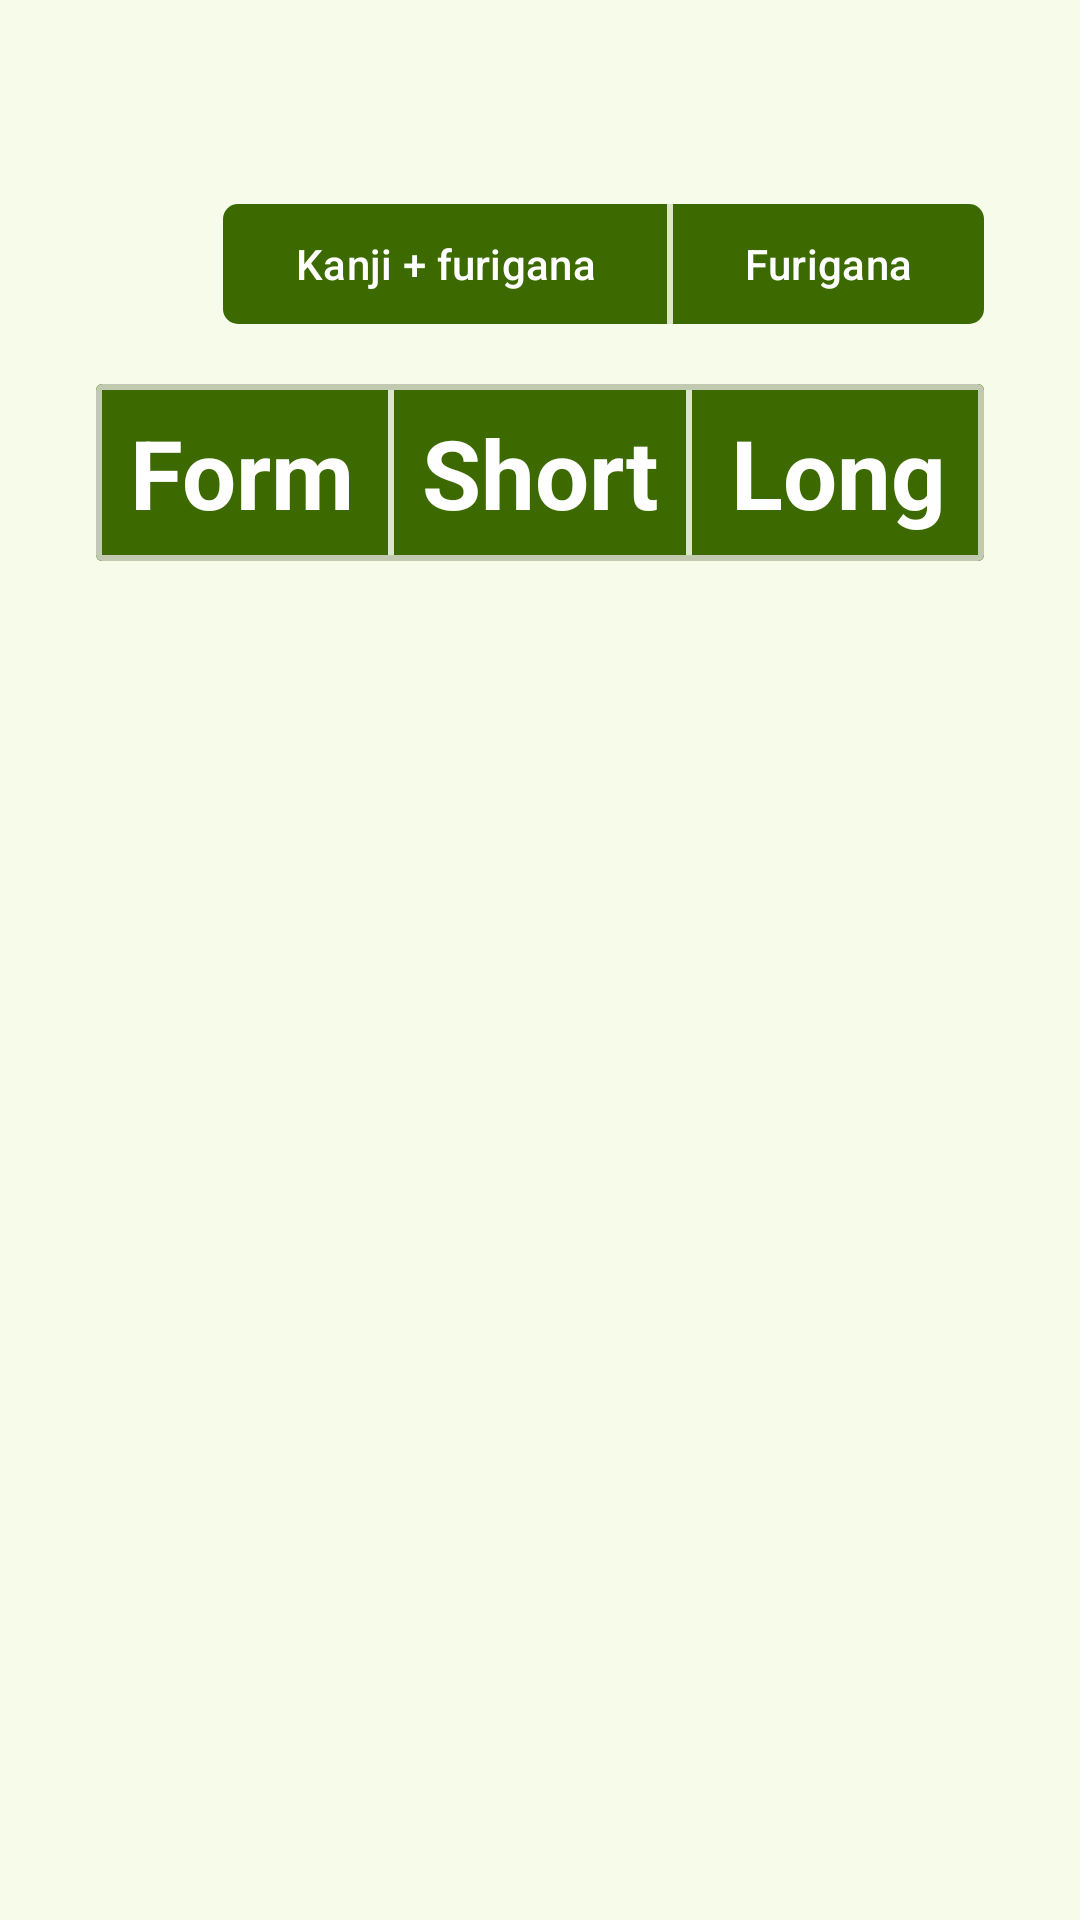

Write the Android layout XML for this screen, with the resource values it uses.
<!-- AndroidManifest.xml: application theme Theme.JapaneseDictionary -->
<!-- res/layout/dwp_conjugation_tab.xml -->
<?xml version="1.0" encoding="utf-8"?>
<LinearLayout xmlns:android="http://schemas.android.com/apk/res/android"
    xmlns:app="http://schemas.android.com/apk/res-auto"
    xmlns:tools="http://schemas.android.com/tools"
    android:layout_width="match_parent"
    android:layout_height="match_parent"
    android:orientation="vertical"
    android:padding="32dp">

    
    <com.google.android.material.button.MaterialButtonToggleGroup
        android:id="@+id/script_toggle"
        android:layout_width="wrap_content"
        android:layout_height="wrap_content"
        android:layout_gravity="end"
        android:layout_marginTop="32dp"
        android:orientation="horizontal"
        android:showDividers="middle"
        android:divider="@drawable/divider_vertical"
        android:dividerPadding="4dp">

        <com.google.android.material.button.MaterialButton
            android:id="@+id/dwp_conjugation_kanji_button"
            android:layout_width="match_parent"
            android:layout_height="match_parent"
            android:checkable="true"
            android:text="@string/dwp_conjugation_toggle_kanji_furigana"
            app:cornerRadius="5dp" />

        <com.google.android.material.button.MaterialButton
            android:id="@+id/dwp_conjugation_furigana_button"
            android:layout_width="match_parent"
            android:layout_height="match_parent"
            android:checkable="true"
            android:text="@string/dwp_conjugation_toggle_furigana"
            app:cornerRadius="5dp" />
    </com.google.android.material.button.MaterialButtonToggleGroup>

    
    <com.google.android.material.card.MaterialCardView
        android:id="@+id/dwp_definitionContainer"
        android:layout_width="match_parent"
        android:layout_height="wrap_content"
        android:layout_marginTop="16dp"
        app:cardCornerRadius="2dp"
        app:cardElevation="0dp"
        app:strokeWidth="2dp">

        <LinearLayout
            android:layout_width="match_parent"
            android:layout_height="wrap_content"
            android:orientation="vertical"
            android:showDividers="middle"
            android:divider="@drawable/divider_horizontal">

            
            <LinearLayout
                android:id="@+id/divider"
                android:layout_width="match_parent"
                android:layout_height="wrap_content"
                android:orientation="horizontal"
                android:gravity="center_horizontal"
                android:showDividers="middle"
                android:divider="@drawable/divider_vertical"
                android:background="?attr/colorPrimary">

                <TextView
                    android:layout_width="0dp"
                    android:layout_height="wrap_content"
                    android:layout_weight="1"
                    android:gravity="center"
                    android:padding="8dp"
                    android:text="@string/dwp_conjugation_form"
                    android:textSize="32sp"
                    android:textStyle="bold"
                    android:textColor="?attr/colorOnPrimary" />

                <TextView
                    android:layout_width="0dp"
                    android:layout_height="wrap_content"
                    android:layout_weight="1"
                    android:gravity="center"
                    android:padding="8dp"
                    android:text="@string/dwp_conjugation_short"
                    android:textSize="32sp"
                    android:textStyle="bold"
                    android:textColor="?attr/colorOnPrimary" />

                <TextView
                    android:layout_width="0dp"
                    android:layout_height="wrap_content"
                    android:layout_weight="1"
                    android:gravity="center"
                    android:padding="8dp"
                    android:text="@string/dwp_conjugation_long"
                    android:textSize="32sp"
                    android:textStyle="bold"
                    android:textColor="?attr/colorOnPrimary" />
            </LinearLayout>

            
            <androidx.recyclerview.widget.RecyclerView
                android:layout_width="match_parent"
                android:layout_height="wrap_content"
                tools:listitem="@layout/dwp_conjugation_recycler_view_item" />
        </LinearLayout>
    </com.google.android.material.card.MaterialCardView>

</LinearLayout>
<!-- res/layout/dwp_conjugation_recycler_view_item.xml (included above) -->
<?xml version="1.0" encoding="utf-8"?>
<LinearLayout xmlns:android="http://schemas.android.com/apk/res/android"
    xmlns:tools="http://schemas.android.com/tools"
    android:layout_width="match_parent"
    android:layout_height="wrap_content"
    android:divider="@drawable/divider_vertical"
    android:gravity="center_horizontal"
    android:orientation="horizontal"
    android:showDividers="middle">

    <TextView
        android:id="@+id/dwp_conjugation_form_value"
        android:layout_width="0dp"
        android:layout_height="wrap_content"
        android:layout_weight="1"
        android:gravity="center"
        android:padding="16dp"
        android:textSize="24sp"
        android:textStyle="bold"
        tools:text="temp" />

    <TextView
        android:id="@+id/dwp_conjugation_short_value"
        android:layout_width="0dp"
        android:layout_height="wrap_content"
        android:layout_weight="1"
        android:gravity="center"
        android:padding="16dp"
        android:textSize="24sp"
        android:textStyle="bold"
        tools:text="temp" />

    <TextView
        android:id="@+id/dwp_conjugation_long_value"
        android:layout_width="0dp"
        android:layout_height="wrap_content"
        android:layout_weight="1"
        android:gravity="center"
        android:padding="16dp"
        android:textSize="24sp"
        android:textStyle="bold"
        tools:text="temp" />
</LinearLayout>
<!-- resources referenced by this layout -->
<resources>
  <!-- drawable divider_vertical (drawable) -->
  <?xml version="1.0" encoding="utf-8"?>
  <shape xmlns:android="http://schemas.android.com/apk/res/android" android:shape="rectangle">
      <size android:width="2dp" />
      <solid android:color="?attr/colorSurfaceVariant" />
  </shape>
  <string name="dwp_conjugation_form">Form</string>
  <string name="dwp_conjugation_long">Long</string>
  <string name="dwp_conjugation_short">Short</string>
  <string name="dwp_conjugation_toggle_furigana">Furigana</string>
  <string name="dwp_conjugation_toggle_kanji_furigana">Kanji + furigana</string>
  <color name="md_theme_primary">#3C6A00</color>
  <color name="md_theme_onPrimary">#FFFFFF</color>
  <color name="md_theme_primaryContainer">#ACFF56</color>
  <color name="md_theme_onPrimaryContainer">#427500</color>
  <color name="md_theme_secondary">#44681E</color>
  <color name="md_theme_onSecondary">#FFFFFF</color>
  <color name="md_theme_secondaryContainer">#C1ED92</color>
  <color name="md_theme_onSecondaryContainer">#486D22</color>
  <color name="md_theme_tertiary">#006D3D</color>
  <color name="md_theme_onTertiary">#FFFFFF</color>
  <color name="md_theme_tertiaryContainer">#91FFB7</color>
  <color name="md_theme_onTertiaryContainer">#007843</color>
  <color name="md_theme_error">#BA1A1A</color>
  <color name="md_theme_onError">#FFFFFF</color>
  <color name="md_theme_errorContainer">#FFDAD6</color>
  <color name="md_theme_onErrorContainer">#93000A</color>
  <color name="md_theme_background">#F6FCE9</color>
  <color name="md_theme_onBackground">#181D12</color>
  <color name="md_theme_surface">#FCF8F8</color>
  <color name="md_theme_onSurface">#1C1B1B</color>
  <color name="md_theme_surfaceVariant">#DDE6CC</color>
  <color name="md_theme_onSurfaceVariant">#414A37</color>
  <color name="md_theme_outline">#717A65</color>
  <color name="md_theme_outlineVariant">#C1CAB1</color>
  <color name="md_theme_inverseSurface">#313030</color>
  <color name="md_theme_inverseOnSurface">#F4F0EF</color>
  <color name="md_theme_inversePrimary">#8CDB35</color>
  <color name="md_theme_surfaceDim">#DDD9D9</color>
  <color name="md_theme_surfaceBright">#FCF8F8</color>
  <color name="md_theme_surfaceContainerLowest">#FFFFFF</color>
  <color name="md_theme_surfaceContainerLow">#F7F3F2</color>
  <color name="md_theme_surfaceContainer">#F1EDEC</color>
  <color name="md_theme_surfaceContainerHigh">#EBE7E7</color>
  <color name="md_theme_surfaceContainerHighest">#E5E2E1</color>
</resources>
